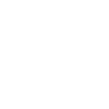
t = 0.00 s
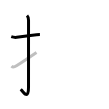
t = 2.25 s
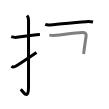
t = 4.50 s
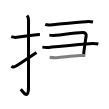
t = 6.50 s
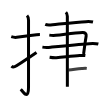
t = 8.75 s
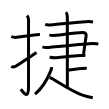
t = 11.00 s

The animated SVG that drew these frames (rendered in a browser with its animation timeline set to each time). Animation: 11 SMIL elements (animate=11); one cycle of 11.00 s.

<svg width="109px" height="109px" viewBox="0 0 px 109px" xmlns="http://www.w3.org/2000/svg" xmlns:xlink="http://www.w3.org/1999/xlink" xml:space="preserve" version="1.1"  baseProfile="full">
<path d="M11.25,36.67c2.12,0.71,3.3,0.95,5.51,0.67c4.75-0.61,13.03-1.78,19.85-2.66c1.1-0.14,2.26-0.17,3.3-0.17" style="fill:none;stroke:black;stroke-width:3;opacity:0">
  <animate attributeType="CSS" attributeName="opacity" from="0" to="1" begin="0s" dur="1s" repeatCount="0" fill="freeze" />
</path>
<path d="M27.02,15.5c1.37,1.37,1.51,2.75,1.51,4.77c0,15.23-0.01,55.46-0.01,66.9c0,14.25-6.32,3.53-7.77,2" style="fill:none;stroke:black;stroke-width:3;opacity:0">
  <animate attributeType="CSS" attributeName="opacity" from="0" to="1" begin="1s" dur="1s" repeatCount="0" fill="freeze" />
</path>
<path d="M11.5,66.18c1.25,1.2,2.88,0.95,5-0.43c5.06-3.27,10.12-6.62,20-13.33" style="fill:none;stroke:black;stroke-width:3;opacity:0">
  <animate attributeType="CSS" attributeName="opacity" from="0" to="1" begin="2s" dur="1s" repeatCount="0" fill="freeze" />
</path>
<path d="M45.25,24.39c2.04,0.83,5.23,0.5,7.38,0.29c8.51-0.83,25.19-2.66,33.37-3.02c2.28-0.1,4.76-0.19,7,0.35" style="fill:none;stroke:black;stroke-width:3;opacity:0">
  <animate attributeType="CSS" attributeName="opacity" from="0" to="1" begin="3s" dur="1s" repeatCount="0" fill="freeze" />
</path>
<path d="M49.32,35.12c2.2,0.27,4.33,0.36,6.56,0.13c9.11-0.94,18.87-2.37,26.77-2.75c2.27-0.11,3.85,1.33,3.5,3.48c-0.92,5.63-1.32,8.39-2.55,18.07" style="fill:none;stroke:black;stroke-width:3;opacity:0">
  <animate attributeType="CSS" attributeName="opacity" from="0" to="1" begin="4s" dur="1s" repeatCount="0" fill="freeze" />
</path>
<path d="M42.39,47.13c2.87,0.37,5.35,0.38,8.24,0.08c11.44-1.15,26.99-2.73,38.5-3.51c3.19-0.21,6.09-0.36,9.22,0.37" style="fill:none;stroke:black;stroke-width:3;opacity:0">
  <animate attributeType="CSS" attributeName="opacity" from="0" to="1" begin="5s" dur="1s" repeatCount="0" fill="freeze" />
</path>
<path d="M49.62,57.25c2.27,0.34,4.35,0.63,6.64,0.45c8.07-0.66,16.13-1.79,23.49-2.17c1.87-0.1,3.75-0.2,5.61,0.04" style="fill:none;stroke:black;stroke-width:3;opacity:0">
  <animate attributeType="CSS" attributeName="opacity" from="0" to="1" begin="6s" dur="1s" repeatCount="0" fill="freeze" />
</path>
<path d="M65.87,12.25c1.25,1.25,1.46,2.62,1.46,4c0,1.02,0.03,62,0.03,70.5" style="fill:none;stroke:black;stroke-width:3;opacity:0">
  <animate attributeType="CSS" attributeName="opacity" from="0" to="1" begin="7s" dur="1s" repeatCount="0" fill="freeze" />
</path>
<path d="M68.63,70c4.39-0.34,7.88-0.98,13.1-1.43c1.65-0.14,3.36-0.39,5.01-0.14" style="fill:none;stroke:black;stroke-width:3;opacity:0">
  <animate attributeType="CSS" attributeName="opacity" from="0" to="1" begin="8s" dur="1s" repeatCount="0" fill="freeze" />
</path>
<path d="M51.51,67.14c0.08,1.22-0.21,2.33-0.65,3.45c-2.37,5.94-7.64,16.48-15.8,23.63" style="fill:none;stroke:black;stroke-width:3;opacity:0">
  <animate attributeType="CSS" attributeName="opacity" from="0" to="1" begin="9s" dur="1s" repeatCount="0" fill="freeze" />
</path>
<path d="M49.5,77.5c3.87,0.68,18.8,12.38,33.04,17.62C86,96.39,88.75,97,92.75,97.75" style="fill:none;stroke:black;stroke-width:3;opacity:0">
  <animate attributeType="CSS" attributeName="opacity" from="0" to="1" begin="10s" dur="1s" repeatCount="0" fill="freeze" />
</path>
</svg>
